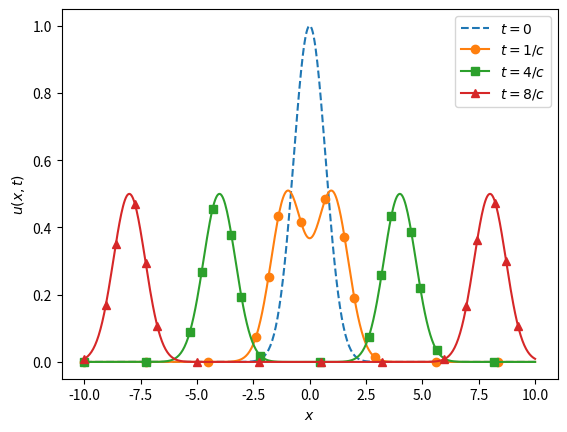

Write the Python code that produced this figure.
#!/usr/bin/env python3
# -*- coding: utf-8 -*-
"""
Created on Tue Oct 23 17:40:23 2018

[redacted]
"""
import numpy as np
import matplotlib.pyplot as plt

c = 1
x = np.linspace(-10, 10, num=500)


def u(x, t):
    return (np.exp(-(x+c*t)**2) + np.exp(-(x-c*t)**2))/2


plt.plot(x, u(x, 0), '--', label='$t=0$')
plt.plot(x, u(x, 1), 'o-', label='$t=1/c$', markevery=0.1)
plt.plot(x, u(x, 4), 's-', label='$t=4/c$', markevery=0.1)
plt.plot(x, u(x, 8), '^-', label='$t=8/c$', markevery=0.1)
plt.legend()
plt.xlabel('$x$')
plt.ylabel('$u(x,t)$')
plt.savefig('waveExp.pdf', bbox_inches='tight')
